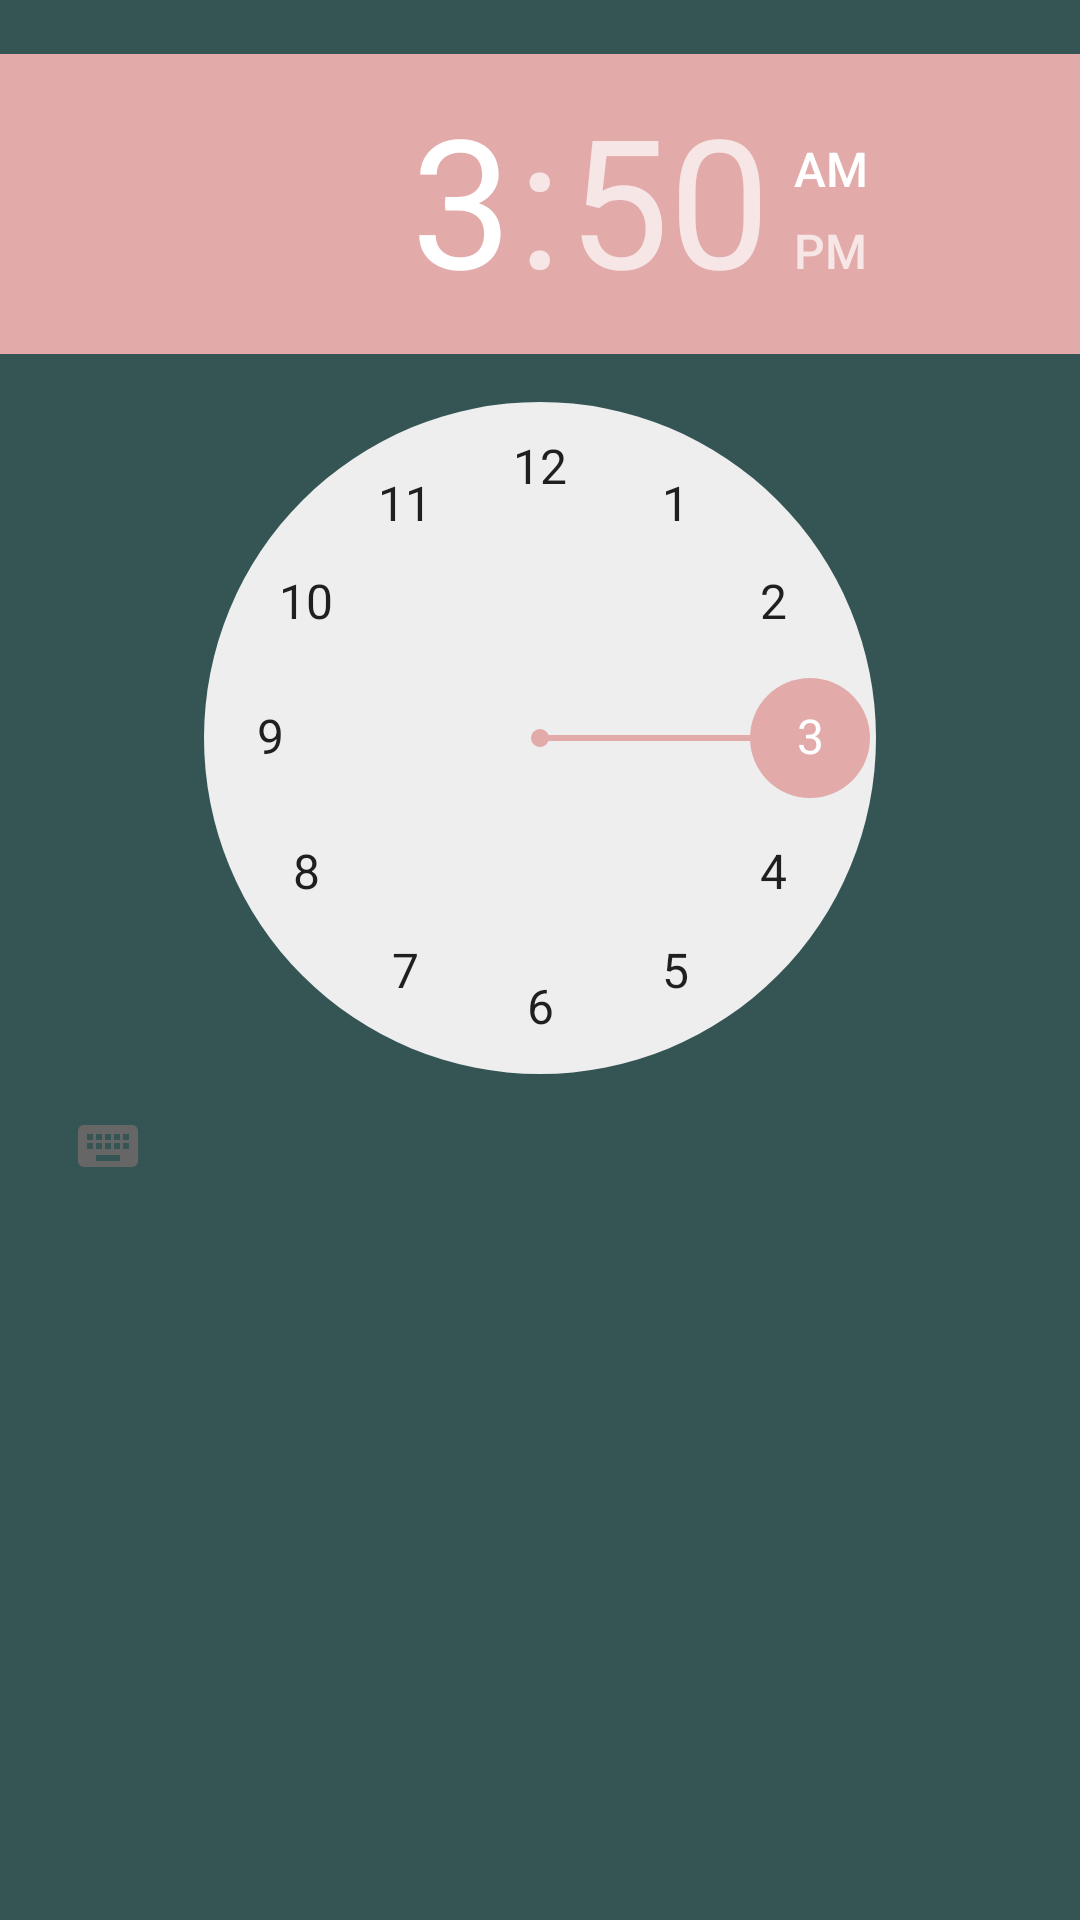

This screen was rendered from an Android layout file. Write that file and the resources it references.
<!-- AndroidManifest.xml: application theme Theme.App -->
<!-- res/layout/pref_dialog_time.xml -->
<?xml version="1.0" encoding="utf-8"?>
<TimePicker
    xmlns:android="http://schemas.android.com/apk/res/android"
    android:id="@+id/edit"
    android:layout_width="match_parent"
    android:layout_height="match_parent"
    android:paddingBottom="18dp"
    android:paddingTop="18dp"
    android:theme="@style/AppAlertDialogContent"/>
<!-- resources referenced by this layout -->
<resources>
  <style name="AppAlertDialogContent" parent="Theme.AppCompat.DayNight">
          
          <item name="colorAccent">@color/colorAccent</item>
      </style>
  <style name="Theme.App" parent="Base.Theme.App" />
  <color name="colorAccent">#e3aaaa</color>
  <style name="Base.Theme.App" parent="Theme.AppCompat">
          
          <item name="colorPrimary">@color/colorPrimary</item>
          <item name="colorPrimaryDark">@color/colorPrimaryDark</item>
          <item name="colorAccent">@color/colorAccent</item>
          <item name="android:windowBackground">@color/colorPrimary</item>
  
          
          <item name="preferenceTheme">@style/ThemeOverlay.App.Preferences</item>
  
          
          <item name="alertDialogTheme">@style/Theme.App.AlertDialog</item>
      </style>
  <color name="colorPrimary">#355555</color>
  <color name="colorPrimaryDark">#33000000</color>
  <style name="ThemeOverlay.App.Preferences" parent="@style/PreferenceThemeOverlay.v14.Material">
          <item name="preferenceFragmentCompatStyle">@style/PreferenceFragment.App</item>
  
          
          <item name="android:listPreferredItemPaddingStart">16dp</item>
          <item name="android:listPreferredItemPaddingLeft">16dp</item>
      </style>
  <style name="Theme.App.AlertDialog" parent="Theme.AppCompat.DayNight.Dialog.Alert">
          
          <item name="colorAccent">@color/colorAccent</item>
      </style>
</resources>
